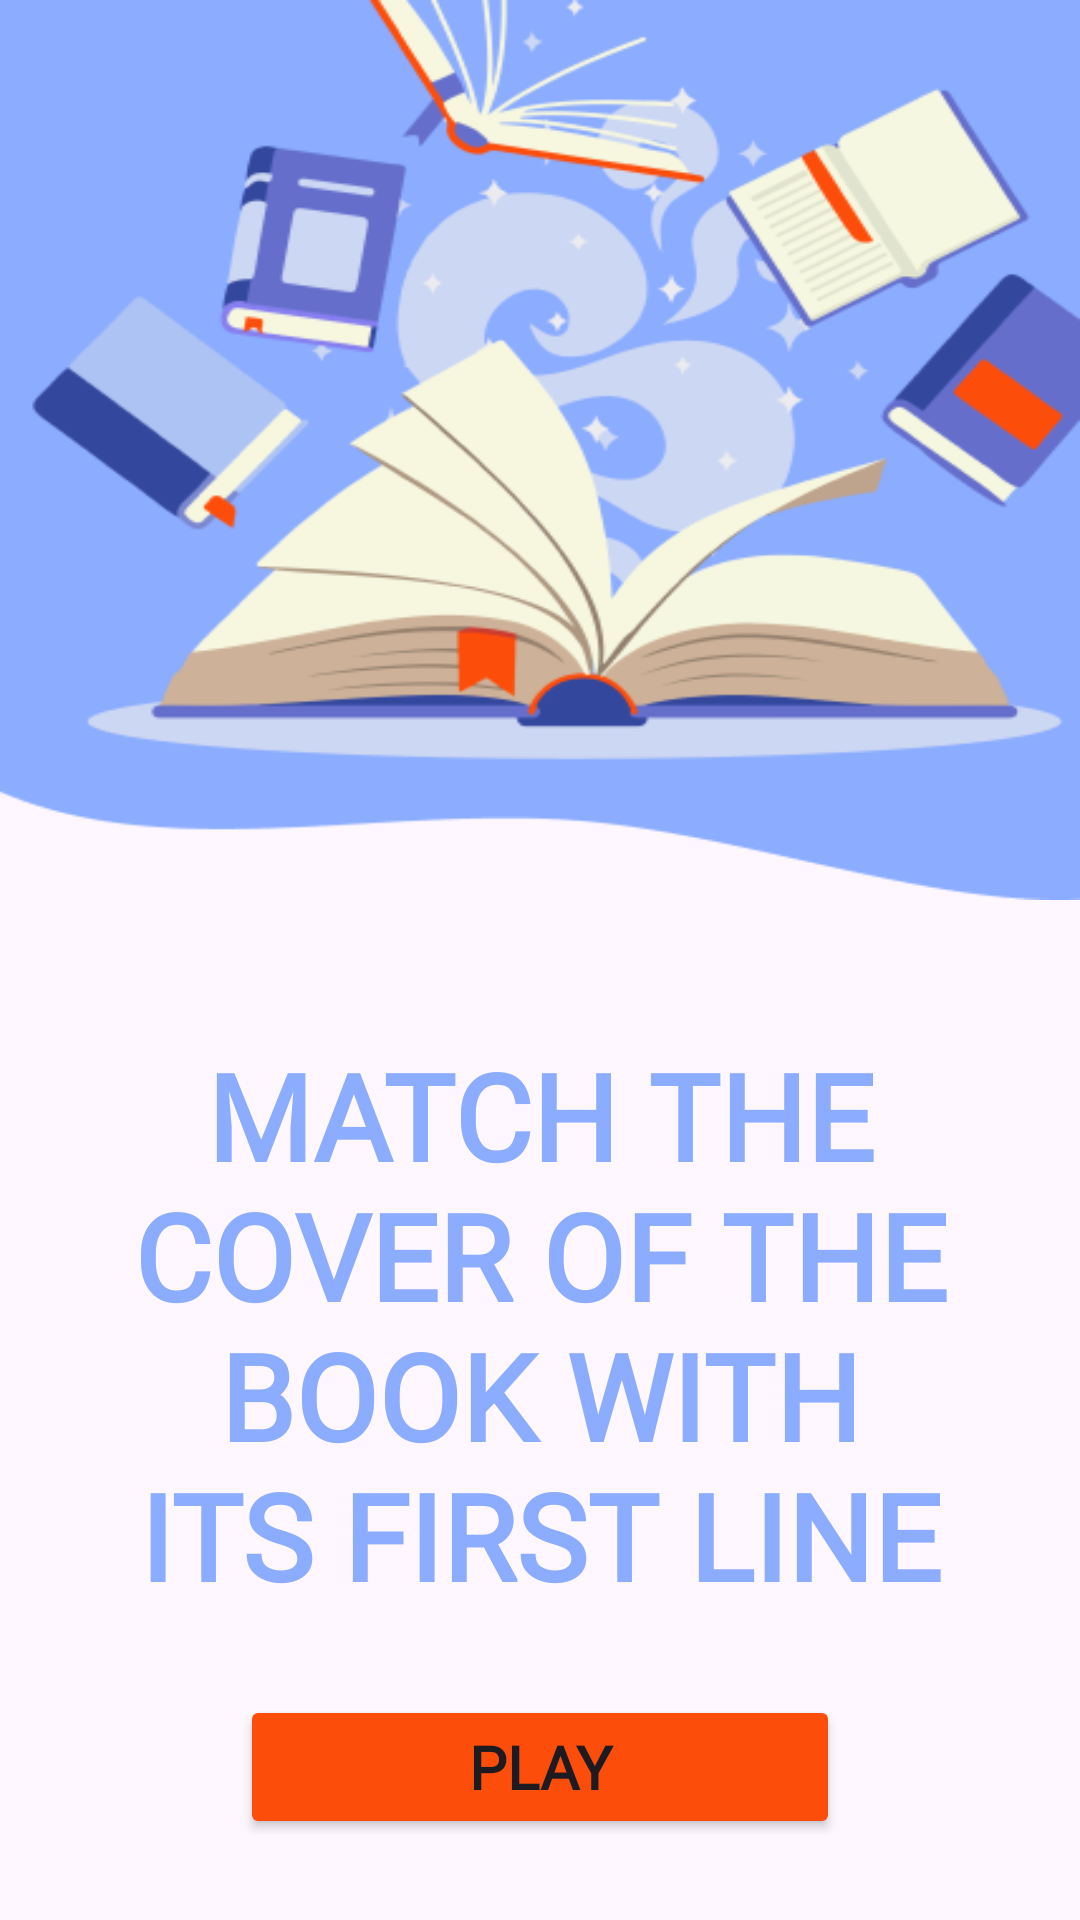

Reconstruct the res/layout file that produces this screen, plus the resources it refers to.
<!-- AndroidManifest.xml: application theme Theme.QuizAppForInterview -->
<!-- res/layout/activity_main.xml -->
<?xml version="1.0" encoding="utf-8"?>
<androidx.constraintlayout.widget.ConstraintLayout xmlns:android="http://schemas.android.com/apk/res/android"
    xmlns:app="http://schemas.android.com/apk/res-auto"
    xmlns:tools="http://schemas.android.com/tools"
    android:layout_width="match_parent"
    android:layout_height="match_parent"
    tools:context=".MainActivity">

    <View
        android:id="@+id/background_top"
        android:layout_width="match_parent"
        android:layout_height="300dp"
        android:layout_alignParentTop="true"
        android:background="@drawable/background_top"
        app:layout_constraintEnd_toEndOf="parent"
        app:layout_constraintStart_toStartOf="parent"
        app:layout_constraintTop_toTopOf="parent" />

    <View
        android:id="@+id/background_top_image"
        android:layout_width="match_parent"
        android:layout_height="270dp"
        android:layout_alignParentTop="true"
        android:background="@drawable/background_top_image"
        app:layout_constraintEnd_toEndOf="parent"
        app:layout_constraintStart_toStartOf="parent"
        app:layout_constraintTop_toTopOf="parent" />

    <TextView
        android:id="@+id/main_text"
        android:layout_width="match_parent"
        android:layout_height="wrap_content"
        android:layout_marginHorizontal="40dp"
        android:fontFamily="@font/oswald"
        android:gravity="center_horizontal|top"
        android:text="@string/landing_text"
        android:textAllCaps="true"
        android:textColor="#8BACFF"
        android:textSize="40sp"
        android:textStyle="bold"
        app:layout_constraintBottom_toBottomOf="@+id/play_btn"
        app:layout_constraintEnd_toEndOf="parent"
        app:layout_constraintStart_toStartOf="parent"
        app:layout_constraintTop_toBottomOf="@+id/background_top_image" />

    <Button
        android:id="@+id/play_btn"
        android:layout_width="200dp"
        android:layout_height="wrap_content"
        android:backgroundTint="#FD4D0A"
        android:fontFamily="@font/roboto"
        android:text="@string/play_text_btn"
        android:textAllCaps="true"
        android:textSize="20sp"
        android:textStyle="bold"
        app:cornerRadius="10dp"
        app:layout_constraintBottom_toBottomOf="parent"
        app:layout_constraintEnd_toEndOf="parent"
        app:layout_constraintStart_toStartOf="parent"
        app:layout_constraintTop_toBottomOf="@+id/main_text" />
</androidx.constraintlayout.widget.ConstraintLayout>
<!-- resources referenced by this layout -->
<resources>
  <!-- drawable background_top: png bitmap (drawable, 2682 bytes) -->
  <!-- drawable background_top_image: webp bitmap (drawable, 39706 bytes) -->
  <string name="landing_text">match the cover of the book with its first line</string>
  <string name="play_text_btn">Play</string>
  <style name="Theme.QuizAppForInterview" parent="Base.Theme.QuizAppForInterview" />
  <style name="Base.Theme.QuizAppForInterview" parent="Theme.Material3.DayNight.NoActionBar">
          
          
      </style>
</resources>
